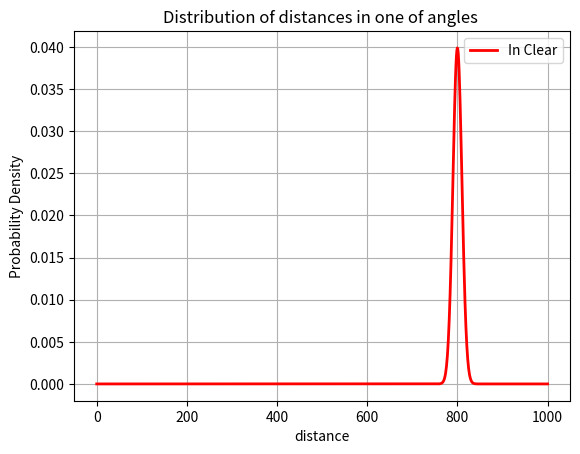

Write the Python code that produced this figure.
import numpy as np
import matplotlib.pyplot as plt
# 生成正态分布的数据
size = 10000  # 数据点数量
data_min = 0
data_max = 1000
# 绘制直方图
# 绘制正态分布曲线
x = np.linspace(data_min, data_max, 1000)
mean = 800  # 均值
std = 10  # 标准差
y1 = 1 / (std * np.sqrt(2 * np.pi)) * np.exp(- (x - mean) ** 2 / (2 * std ** 2))
mean = 210  # 均值
std = 50  # 标准差
y2 = 1 / (std * np.sqrt(2 * np.pi)) * np.exp(- (x - mean) ** 2 / (2 * std ** 2))
alpha = 0.2
y3 = y2 * alpha + y1 * (1 - alpha)
plt.plot(x, y1, color='red', linewidth=2, label='In Clear')
# plt.plot(x, y2, color='blue', linewidth=2, label='Caused by Weather Element')
# plt.plot(x, y3, color='green', linewidth=2, label='Result')
# 添加标题和标签
plt.title('Distribution of distances in one of angles ')
plt.xlabel('distance')
plt.ylabel('Probability Density')
plt.legend()  # 添加图例
plt.grid(True)  # 添加网格线
plt.savefig('./normal.png')  # 保存图像
plt.show()  # 显示图像